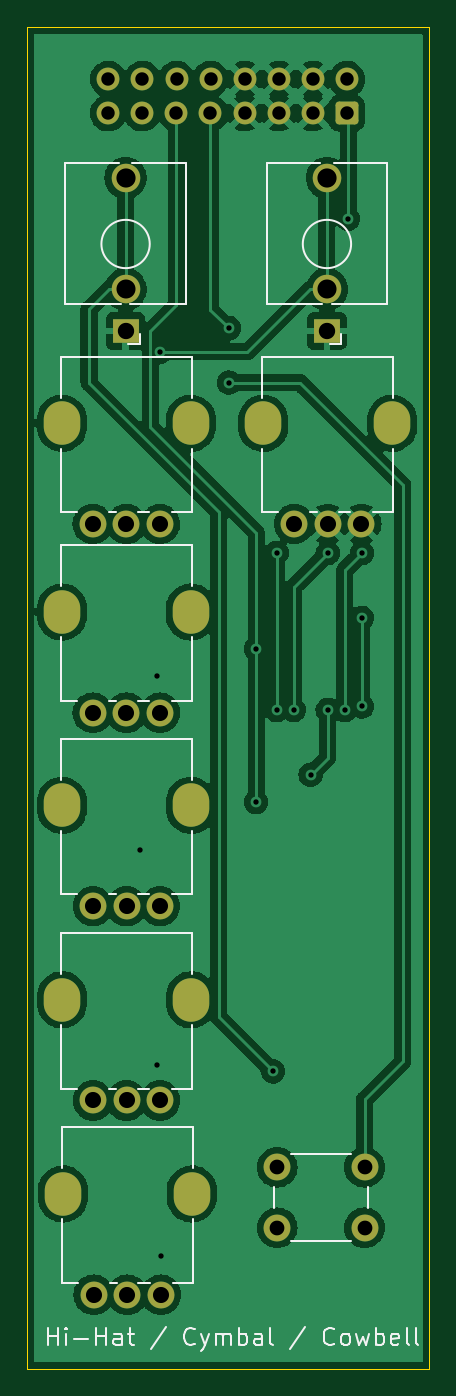
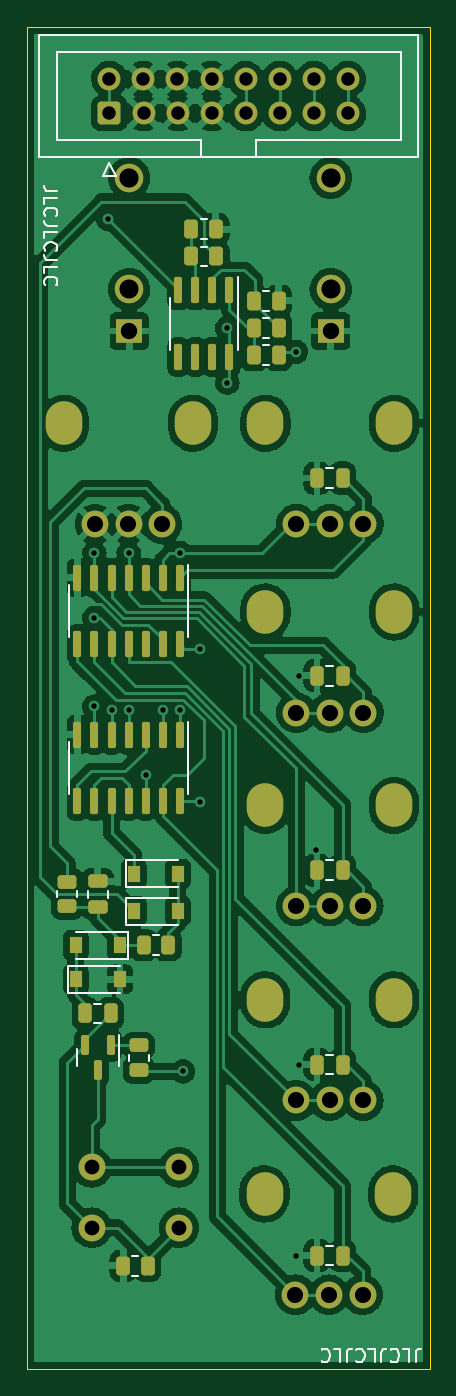
Circuit board: 11 layer files. Board 30.0 x 100.0 mm.
- bottom_copper: ht-hat-cymbal-cowbell-B_Cu.gbr (227060 bytes)
- bottom_mask: ht-hat-cymbal-cowbell-B_Mask.gbr (6172 bytes)
- paste: ht-hat-cymbal-cowbell-B_Paste.gbr (4311 bytes)
- bottom_silk: ht-hat-cymbal-cowbell-B_Silkscreen.gbr (8140 bytes)
- outline: ht-hat-cymbal-cowbell-Edge_Cuts.gbr (796 bytes)
- top_copper: ht-hat-cymbal-cowbell-F_Cu.gbr (144585 bytes)
- top_mask: ht-hat-cymbal-cowbell-F_Mask.gbr (2858 bytes)
- paste: ht-hat-cymbal-cowbell-F_Paste.gbr (472 bytes)
- top_silk: ht-hat-cymbal-cowbell-F_Silkscreen.gbr (9262 bytes)
- drill: ht-hat-cymbal-cowbell-NPTH.drl (295 bytes)
- drill: ht-hat-cymbal-cowbell-PTH.drl (2212 bytes)

=== bottom_copper: ht-hat-cymbal-cowbell-B_Cu.gbr (227060 bytes, source omitted) ===
=== bottom_mask: ht-hat-cymbal-cowbell-B_Mask.gbr ===
%TF.GenerationSoftware,KiCad,Pcbnew,(6.0.0-0)*%
%TF.CreationDate,2022-12-14T00:02:15-05:00*%
%TF.ProjectId,ht-hat-cymbal-cowbell,68742d68-6174-42d6-9379-6d62616c2d63,rev?*%
%TF.SameCoordinates,Original*%
%TF.FileFunction,Soldermask,Bot*%
%TF.FilePolarity,Negative*%
%FSLAX46Y46*%
G04 Gerber Fmt 4.6, Leading zero omitted, Abs format (unit mm)*
G04 Created by KiCad (PCBNEW (6.0.0-0)) date 2022-12-14 00:02:15*
%MOMM*%
%LPD*%
G01*
G04 APERTURE LIST*
G04 Aperture macros list*
%AMRoundRect*
0 Rectangle with rounded corners*
0 $1 Rounding radius*
0 $2 $3 $4 $5 $6 $7 $8 $9 X,Y pos of 4 corners*
0 Add a 4 corners polygon primitive as box body*
4,1,4,$2,$3,$4,$5,$6,$7,$8,$9,$2,$3,0*
0 Add four circle primitives for the rounded corners*
1,1,$1+$1,$2,$3*
1,1,$1+$1,$4,$5*
1,1,$1+$1,$6,$7*
1,1,$1+$1,$8,$9*
0 Add four rect primitives between the rounded corners*
20,1,$1+$1,$2,$3,$4,$5,0*
20,1,$1+$1,$4,$5,$6,$7,0*
20,1,$1+$1,$6,$7,$8,$9,0*
20,1,$1+$1,$8,$9,$2,$3,0*%
G04 Aperture macros list end*
%ADD10RoundRect,0.250000X-0.262500X-0.450000X0.262500X-0.450000X0.262500X0.450000X-0.262500X0.450000X0*%
%ADD11RoundRect,0.250000X-0.450000X0.262500X-0.450000X-0.262500X0.450000X-0.262500X0.450000X0.262500X0*%
%ADD12O,2.720000X3.240000*%
%ADD13C,2.000000*%
%ADD14RoundRect,0.250000X0.262500X0.450000X-0.262500X0.450000X-0.262500X-0.450000X0.262500X-0.450000X0*%
%ADD15R,0.900000X1.200000*%
%ADD16R,1.930000X1.830000*%
%ADD17C,2.130000*%
%ADD18RoundRect,0.250000X-0.250000X-0.475000X0.250000X-0.475000X0.250000X0.475000X-0.250000X0.475000X0*%
%ADD19RoundRect,0.250000X0.250000X0.475000X-0.250000X0.475000X-0.250000X-0.475000X0.250000X-0.475000X0*%
%ADD20RoundRect,0.150000X-0.150000X0.587500X-0.150000X-0.587500X0.150000X-0.587500X0.150000X0.587500X0*%
%ADD21RoundRect,0.250000X0.475000X-0.250000X0.475000X0.250000X-0.475000X0.250000X-0.475000X-0.250000X0*%
%ADD22RoundRect,0.150000X-0.150000X0.825000X-0.150000X-0.825000X0.150000X-0.825000X0.150000X0.825000X0*%
%ADD23RoundRect,0.250000X0.600000X-0.600000X0.600000X0.600000X-0.600000X0.600000X-0.600000X-0.600000X0*%
%ADD24C,1.700000*%
G04 APERTURE END LIST*
D10*
%TO.C,R8*%
X63246000Y-61468000D03*
X65071000Y-61468000D03*
%TD*%
D11*
%TO.C,R9*%
X73660000Y-112879500D03*
X73660000Y-114704500D03*
%TD*%
D12*
%TO.C,RV3*%
X64226000Y-80589250D03*
X54626000Y-80589250D03*
D13*
X56926000Y-88089250D03*
X59426000Y-88089250D03*
X61926000Y-88089250D03*
%TD*%
%TO.C,RV6*%
X61996000Y-131438000D03*
X59496000Y-131438000D03*
X56996000Y-131438000D03*
D12*
X64296000Y-123938000D03*
X54696000Y-123938000D03*
%TD*%
D14*
%TO.C,R7*%
X65071000Y-59436000D03*
X63246000Y-59436000D03*
%TD*%
D15*
%TO.C,D1*%
X78358000Y-107950000D03*
X75058000Y-107950000D03*
%TD*%
D12*
%TO.C,RV1*%
X79226000Y-66534000D03*
X69626000Y-66534000D03*
D13*
X71926000Y-74034000D03*
X74426000Y-74034000D03*
X76926000Y-74034000D03*
%TD*%
D16*
%TO.C,J1*%
X59366000Y-59660000D03*
D17*
X59366000Y-56560000D03*
X59366000Y-48260000D03*
%TD*%
D12*
%TO.C,RV2*%
X64226000Y-66534000D03*
X54626000Y-66534000D03*
D13*
X56926000Y-74034000D03*
X59426000Y-74034000D03*
X61926000Y-74034000D03*
%TD*%
D14*
%TO.C,R2*%
X69746500Y-54102000D03*
X67921500Y-54102000D03*
%TD*%
D18*
%TO.C,C7*%
X77658000Y-110490000D03*
X75758000Y-110490000D03*
%TD*%
D10*
%TO.C,R4*%
X63246000Y-57404000D03*
X65071000Y-57404000D03*
%TD*%
D14*
%TO.C,R5*%
X73302500Y-105410000D03*
X71477500Y-105410000D03*
%TD*%
D13*
%TO.C,SW1*%
X77164000Y-121956000D03*
X70664000Y-121956000D03*
X70664000Y-126456000D03*
X77164000Y-126456000D03*
%TD*%
D15*
%TO.C,D3*%
X74040000Y-100076000D03*
X70740000Y-100076000D03*
%TD*%
D11*
%TO.C,R6*%
X78994000Y-100687500D03*
X78994000Y-102512500D03*
%TD*%
D19*
%TO.C,C5*%
X60386000Y-128524000D03*
X58486000Y-128524000D03*
%TD*%
%TO.C,C1*%
X60386000Y-70612000D03*
X58486000Y-70612000D03*
%TD*%
%TO.C,C2*%
X60386000Y-85344000D03*
X58486000Y-85344000D03*
%TD*%
D12*
%TO.C,RV4*%
X64236000Y-94999000D03*
X54636000Y-94999000D03*
D13*
X56936000Y-102499000D03*
X59436000Y-102499000D03*
X61936000Y-102499000D03*
%TD*%
D19*
%TO.C,C3*%
X60386000Y-99822000D03*
X58486000Y-99822000D03*
%TD*%
D12*
%TO.C,RV5*%
X54636000Y-109477000D03*
X64236000Y-109477000D03*
D13*
X56936000Y-116977000D03*
X59436000Y-116977000D03*
X61936000Y-116977000D03*
%TD*%
D16*
%TO.C,J2*%
X74366000Y-59660000D03*
D17*
X74366000Y-56560000D03*
X74366000Y-48260000D03*
%TD*%
D15*
%TO.C,D2*%
X75058000Y-105410000D03*
X78358000Y-105410000D03*
%TD*%
D19*
%TO.C,C4*%
X60386000Y-114300000D03*
X58486000Y-114300000D03*
%TD*%
D15*
%TO.C,D4*%
X74040000Y-102870000D03*
X70740000Y-102870000D03*
%TD*%
D20*
%TO.C,Q1*%
X75758000Y-112854500D03*
X77658000Y-112854500D03*
X76708000Y-114729500D03*
%TD*%
D14*
%TO.C,R3*%
X69746500Y-52070000D03*
X67921500Y-52070000D03*
%TD*%
D21*
%TO.C,C8*%
X76708000Y-102550000D03*
X76708000Y-100650000D03*
%TD*%
D22*
%TO.C,U2*%
X66905500Y-61592000D03*
X68175500Y-61592000D03*
X69445500Y-61592000D03*
X70715500Y-61592000D03*
X70715500Y-56642000D03*
X69445500Y-56642000D03*
X68175500Y-56642000D03*
X66905500Y-56642000D03*
%TD*%
%TO.C,U5*%
X70612000Y-89727000D03*
X71882000Y-89727000D03*
X73152000Y-89727000D03*
X74422000Y-89727000D03*
X75692000Y-89727000D03*
X76962000Y-89727000D03*
X78232000Y-89727000D03*
X78232000Y-94677000D03*
X76962000Y-94677000D03*
X75692000Y-94677000D03*
X74422000Y-94677000D03*
X73152000Y-94677000D03*
X71882000Y-94677000D03*
X70612000Y-94677000D03*
%TD*%
D23*
%TO.C,U1*%
X75848000Y-43434000D03*
D24*
X75848000Y-40894000D03*
X73320000Y-40894000D03*
X73308000Y-43434000D03*
X70780000Y-40894000D03*
X70768000Y-43434000D03*
X68240000Y-40894000D03*
X68228000Y-43434000D03*
X65700000Y-40894000D03*
X65688000Y-43434000D03*
X63148000Y-43434000D03*
X63160000Y-40894000D03*
X60620000Y-40894000D03*
X60608000Y-43434000D03*
X58080000Y-40894000D03*
X58068000Y-43434000D03*
%TD*%
D22*
%TO.C,U4*%
X70612000Y-78043000D03*
X71882000Y-78043000D03*
X73152000Y-78043000D03*
X74422000Y-78043000D03*
X75692000Y-78043000D03*
X76962000Y-78043000D03*
X78232000Y-78043000D03*
X78232000Y-82993000D03*
X76962000Y-82993000D03*
X75692000Y-82993000D03*
X74422000Y-82993000D03*
X73152000Y-82993000D03*
X71882000Y-82993000D03*
X70612000Y-82993000D03*
%TD*%
D14*
%TO.C,R1*%
X74826500Y-129286000D03*
X73001500Y-129286000D03*
%TD*%
M02*

=== paste: ht-hat-cymbal-cowbell-B_Paste.gbr ===
%TF.GenerationSoftware,KiCad,Pcbnew,(6.0.0-0)*%
%TF.CreationDate,2022-12-14T00:02:15-05:00*%
%TF.ProjectId,ht-hat-cymbal-cowbell,68742d68-6174-42d6-9379-6d62616c2d63,rev?*%
%TF.SameCoordinates,Original*%
%TF.FileFunction,Paste,Bot*%
%TF.FilePolarity,Positive*%
%FSLAX46Y46*%
G04 Gerber Fmt 4.6, Leading zero omitted, Abs format (unit mm)*
G04 Created by KiCad (PCBNEW (6.0.0-0)) date 2022-12-14 00:02:15*
%MOMM*%
%LPD*%
G01*
G04 APERTURE LIST*
G04 Aperture macros list*
%AMRoundRect*
0 Rectangle with rounded corners*
0 $1 Rounding radius*
0 $2 $3 $4 $5 $6 $7 $8 $9 X,Y pos of 4 corners*
0 Add a 4 corners polygon primitive as box body*
4,1,4,$2,$3,$4,$5,$6,$7,$8,$9,$2,$3,0*
0 Add four circle primitives for the rounded corners*
1,1,$1+$1,$2,$3*
1,1,$1+$1,$4,$5*
1,1,$1+$1,$6,$7*
1,1,$1+$1,$8,$9*
0 Add four rect primitives between the rounded corners*
20,1,$1+$1,$2,$3,$4,$5,0*
20,1,$1+$1,$4,$5,$6,$7,0*
20,1,$1+$1,$6,$7,$8,$9,0*
20,1,$1+$1,$8,$9,$2,$3,0*%
G04 Aperture macros list end*
%ADD10RoundRect,0.250000X-0.262500X-0.450000X0.262500X-0.450000X0.262500X0.450000X-0.262500X0.450000X0*%
%ADD11RoundRect,0.250000X-0.450000X0.262500X-0.450000X-0.262500X0.450000X-0.262500X0.450000X0.262500X0*%
%ADD12RoundRect,0.250000X0.262500X0.450000X-0.262500X0.450000X-0.262500X-0.450000X0.262500X-0.450000X0*%
%ADD13R,0.900000X1.200000*%
%ADD14RoundRect,0.250000X-0.250000X-0.475000X0.250000X-0.475000X0.250000X0.475000X-0.250000X0.475000X0*%
%ADD15RoundRect,0.250000X0.250000X0.475000X-0.250000X0.475000X-0.250000X-0.475000X0.250000X-0.475000X0*%
%ADD16RoundRect,0.150000X-0.150000X0.587500X-0.150000X-0.587500X0.150000X-0.587500X0.150000X0.587500X0*%
%ADD17RoundRect,0.250000X0.475000X-0.250000X0.475000X0.250000X-0.475000X0.250000X-0.475000X-0.250000X0*%
%ADD18RoundRect,0.150000X-0.150000X0.825000X-0.150000X-0.825000X0.150000X-0.825000X0.150000X0.825000X0*%
G04 APERTURE END LIST*
D10*
%TO.C,R8*%
X63246000Y-61468000D03*
X65071000Y-61468000D03*
%TD*%
D11*
%TO.C,R9*%
X73660000Y-112879500D03*
X73660000Y-114704500D03*
%TD*%
D12*
%TO.C,R7*%
X65071000Y-59436000D03*
X63246000Y-59436000D03*
%TD*%
D13*
%TO.C,D1*%
X78358000Y-107950000D03*
X75058000Y-107950000D03*
%TD*%
D12*
%TO.C,R2*%
X69746500Y-54102000D03*
X67921500Y-54102000D03*
%TD*%
D14*
%TO.C,C7*%
X77658000Y-110490000D03*
X75758000Y-110490000D03*
%TD*%
D10*
%TO.C,R4*%
X63246000Y-57404000D03*
X65071000Y-57404000D03*
%TD*%
D12*
%TO.C,R5*%
X73302500Y-105410000D03*
X71477500Y-105410000D03*
%TD*%
D13*
%TO.C,D3*%
X74040000Y-100076000D03*
X70740000Y-100076000D03*
%TD*%
D11*
%TO.C,R6*%
X78994000Y-100687500D03*
X78994000Y-102512500D03*
%TD*%
D15*
%TO.C,C5*%
X60386000Y-128524000D03*
X58486000Y-128524000D03*
%TD*%
%TO.C,C1*%
X60386000Y-70612000D03*
X58486000Y-70612000D03*
%TD*%
%TO.C,C2*%
X60386000Y-85344000D03*
X58486000Y-85344000D03*
%TD*%
%TO.C,C3*%
X60386000Y-99822000D03*
X58486000Y-99822000D03*
%TD*%
D13*
%TO.C,D2*%
X75058000Y-105410000D03*
X78358000Y-105410000D03*
%TD*%
D15*
%TO.C,C4*%
X60386000Y-114300000D03*
X58486000Y-114300000D03*
%TD*%
D13*
%TO.C,D4*%
X74040000Y-102870000D03*
X70740000Y-102870000D03*
%TD*%
D16*
%TO.C,Q1*%
X75758000Y-112854500D03*
X77658000Y-112854500D03*
X76708000Y-114729500D03*
%TD*%
D12*
%TO.C,R3*%
X69746500Y-52070000D03*
X67921500Y-52070000D03*
%TD*%
D17*
%TO.C,C8*%
X76708000Y-102550000D03*
X76708000Y-100650000D03*
%TD*%
D18*
%TO.C,U2*%
X66905500Y-61592000D03*
X68175500Y-61592000D03*
X69445500Y-61592000D03*
X70715500Y-61592000D03*
X70715500Y-56642000D03*
X69445500Y-56642000D03*
X68175500Y-56642000D03*
X66905500Y-56642000D03*
%TD*%
%TO.C,U5*%
X70612000Y-89727000D03*
X71882000Y-89727000D03*
X73152000Y-89727000D03*
X74422000Y-89727000D03*
X75692000Y-89727000D03*
X76962000Y-89727000D03*
X78232000Y-89727000D03*
X78232000Y-94677000D03*
X76962000Y-94677000D03*
X75692000Y-94677000D03*
X74422000Y-94677000D03*
X73152000Y-94677000D03*
X71882000Y-94677000D03*
X70612000Y-94677000D03*
%TD*%
%TO.C,U4*%
X70612000Y-78043000D03*
X71882000Y-78043000D03*
X73152000Y-78043000D03*
X74422000Y-78043000D03*
X75692000Y-78043000D03*
X76962000Y-78043000D03*
X78232000Y-78043000D03*
X78232000Y-82993000D03*
X76962000Y-82993000D03*
X75692000Y-82993000D03*
X74422000Y-82993000D03*
X73152000Y-82993000D03*
X71882000Y-82993000D03*
X70612000Y-82993000D03*
%TD*%
D12*
%TO.C,R1*%
X74826500Y-129286000D03*
X73001500Y-129286000D03*
%TD*%
M02*

=== bottom_silk: ht-hat-cymbal-cowbell-B_Silkscreen.gbr (8140 bytes, source omitted) ===
=== outline: ht-hat-cymbal-cowbell-Edge_Cuts.gbr ===
%TF.GenerationSoftware,KiCad,Pcbnew,(6.0.0-0)*%
%TF.CreationDate,2022-12-14T00:02:15-05:00*%
%TF.ProjectId,ht-hat-cymbal-cowbell,68742d68-6174-42d6-9379-6d62616c2d63,rev?*%
%TF.SameCoordinates,Original*%
%TF.FileFunction,Profile,NP*%
%FSLAX46Y46*%
G04 Gerber Fmt 4.6, Leading zero omitted, Abs format (unit mm)*
G04 Created by KiCad (PCBNEW (6.0.0-0)) date 2022-12-14 00:02:15*
%MOMM*%
%LPD*%
G01*
G04 APERTURE LIST*
%TA.AperFunction,Profile*%
%ADD10C,0.100000*%
%TD*%
G04 APERTURE END LIST*
D10*
X52000000Y-137000000D02*
X52000000Y-37000000D01*
X82000000Y-122000000D02*
X82000000Y-137000000D01*
X82000000Y-37000000D02*
X52000000Y-37000000D01*
X82000000Y-137000000D02*
X52000000Y-137000000D01*
X82000000Y-58000000D02*
X82000000Y-122000000D01*
X82000000Y-58000000D02*
X82000000Y-37000000D01*
M02*

=== top_copper: ht-hat-cymbal-cowbell-F_Cu.gbr (144585 bytes, source omitted) ===
=== top_mask: ht-hat-cymbal-cowbell-F_Mask.gbr (2858 bytes, source withheld) ===
=== paste: ht-hat-cymbal-cowbell-F_Paste.gbr ===
%TF.GenerationSoftware,KiCad,Pcbnew,(6.0.0-0)*%
%TF.CreationDate,2022-12-14T00:02:15-05:00*%
%TF.ProjectId,ht-hat-cymbal-cowbell,68742d68-6174-42d6-9379-6d62616c2d63,rev?*%
%TF.SameCoordinates,Original*%
%TF.FileFunction,Paste,Top*%
%TF.FilePolarity,Positive*%
%FSLAX46Y46*%
G04 Gerber Fmt 4.6, Leading zero omitted, Abs format (unit mm)*
G04 Created by KiCad (PCBNEW (6.0.0-0)) date 2022-12-14 00:02:15*
%MOMM*%
%LPD*%
G01*
G04 APERTURE LIST*
G04 APERTURE END LIST*
M02*

=== top_silk: ht-hat-cymbal-cowbell-F_Silkscreen.gbr (9262 bytes, source omitted) ===
=== drill: ht-hat-cymbal-cowbell-NPTH.drl ===
M48
; DRILL file {KiCad (6.0.0-0)} date Wednesday, December 14, 2022 at 12:02:18 AM
; FORMAT={-:-/ absolute / inch / decimal}
; #@! TF.CreationDate,2022-12-14T00:02:18-05:00
; #@! TF.GenerationSoftware,Kicad,Pcbnew,(6.0.0-0)
; #@! TF.FileFunction,NonPlated,1,2,NPTH
FMAT,2
INCH
%
G90
G05
T0
M30

=== drill: ht-hat-cymbal-cowbell-PTH.drl ===
M48
; DRILL file {KiCad (6.0.0-0)} date Wednesday, December 14, 2022 at 12:02:18 AM
; FORMAT={-:-/ absolute / inch / decimal}
; #@! TF.CreationDate,2022-12-14T00:02:18-05:00
; #@! TF.GenerationSoftware,Kicad,Pcbnew,(6.0.0-0)
; #@! TF.FileFunction,Plated,1,2,PTH
FMAT,2
INCH
; #@! TA.AperFunction,Plated,PTH,ViaDrill
T1C0.0157
; #@! TA.AperFunction,Plated,PTH,ComponentDrill
T2C0.0394
; #@! TA.AperFunction,Plated,PTH,ComponentDrill
T3C0.0433
; #@! TA.AperFunction,Plated,PTH,ComponentDrill
T4C0.0472
; #@! TA.AperFunction,Plated,PTH,ComponentDrill
T5C0.0480
; #@! TA.AperFunction,Plated,PTH,ComponentDrill
T6C0.0559
; #@! TA.AperFunction,Plated,PTH,ComponentDrill
T7C0.0563
%
G90
G05
T1
X2.38Y-3.87
X2.43Y-3.36
X2.43Y-4.5
X2.4385Y-2.41
X2.44Y-5.06
X2.64Y-2.34
X2.64Y-2.5
X2.72Y-3.28
X2.72Y-3.73
X2.77Y-4.52
X2.78Y-3.0
X2.78Y-3.46
X2.83Y-3.46
X2.88Y-3.65
X2.93Y-3.0
X2.93Y-3.46
X2.98Y-3.46
X2.99Y-2.02
X3.03Y-3.0
X3.03Y-3.19
X3.03Y-3.45
T2
X2.2861Y-1.71
X2.2866Y-1.61
X2.3861Y-1.71
X2.3866Y-1.61
X2.4861Y-1.71
X2.4866Y-1.61
X2.5861Y-1.71
X2.5866Y-1.61
X2.6861Y-1.71
X2.6866Y-1.61
X2.7861Y-1.71
X2.7866Y-1.61
X2.8861Y-1.71
X2.8866Y-1.61
X2.9861Y-1.61
X2.9861Y-1.71
T3
X2.782Y-4.8014
X2.782Y-4.9786
X3.038Y-4.8014
X3.038Y-4.9786
T4
X2.2412Y-2.9147
X2.2412Y-3.4681
X2.2416Y-4.0354
X2.2416Y-4.6054
X2.2439Y-5.1747
X2.3396Y-2.9147
X2.3396Y-3.4681
X2.34Y-4.0354
X2.34Y-4.6054
X2.3424Y-5.1747
X2.438Y-2.9147
X2.438Y-3.4681
X2.4384Y-4.0354
X2.4384Y-4.6054
X2.4408Y-5.1747
X2.8317Y-2.9147
X2.9302Y-2.9147
X3.0286Y-2.9147
T5
X2.3372Y-2.3488
X2.9278Y-2.3488
T6
X2.3372Y-2.2268
X2.9278Y-2.2268
T7
X2.3372Y-1.9
X2.9278Y-1.9
T3
G00X2.1506Y-2.6411
M15
G01X2.1506Y-2.5978
M16
G05
G00X2.1506Y-3.1945
M15
G01X2.1506Y-3.1512
M16
G05
G00X2.151Y-3.7618
M15
G01X2.151Y-3.7185
M16
G05
G00X2.151Y-4.3318
M15
G01X2.151Y-4.2885
M16
G05
G00X2.1534Y-4.9011
M15
G01X2.1534Y-4.8578
M16
G05
G00X2.5286Y-2.5978
M15
G01X2.5286Y-2.6411
M16
G05
G00X2.5286Y-3.1512
M15
G01X2.5286Y-3.1945
M16
G05
G00X2.529Y-3.7185
M15
G01X2.529Y-3.7618
M16
G05
G00X2.529Y-4.2885
M15
G01X2.529Y-4.3318
M16
G05
G00X2.5313Y-4.8578
M15
G01X2.5313Y-4.9011
M16
G05
G00X2.7412Y-2.6411
M15
G01X2.7412Y-2.5978
M16
G05
G00X3.1191Y-2.5978
M15
G01X3.1191Y-2.6411
M16
G05
T0
M30

